Dataset: paddy (GitHub, Gio1709/paddy_300m_new). Classes: Jawa, Kalimantan, Sumatra.

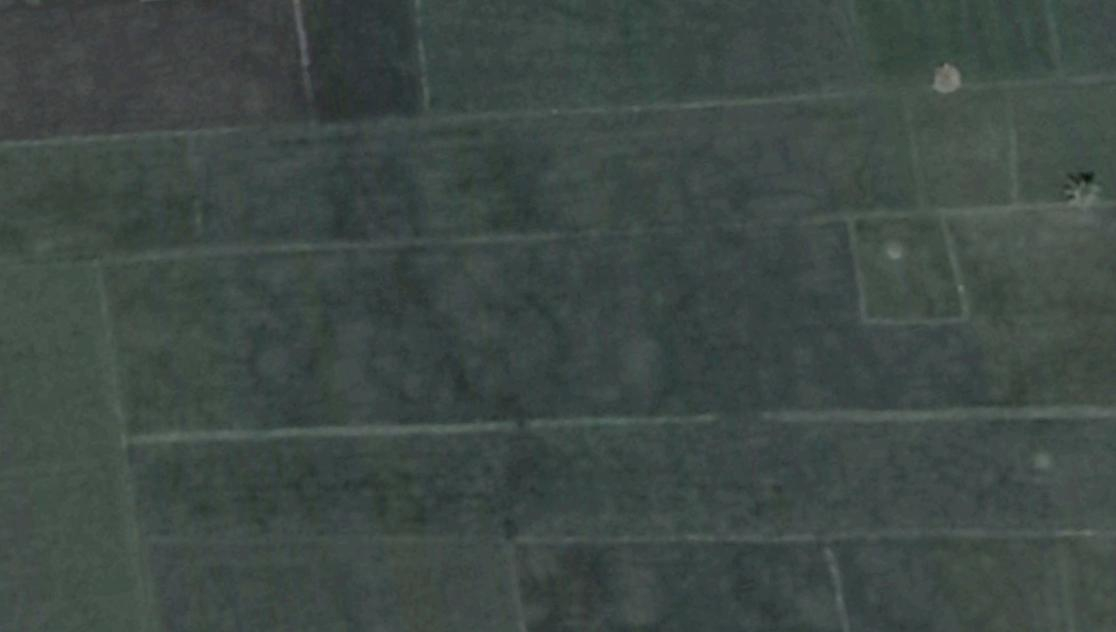
Label: Kalimantan

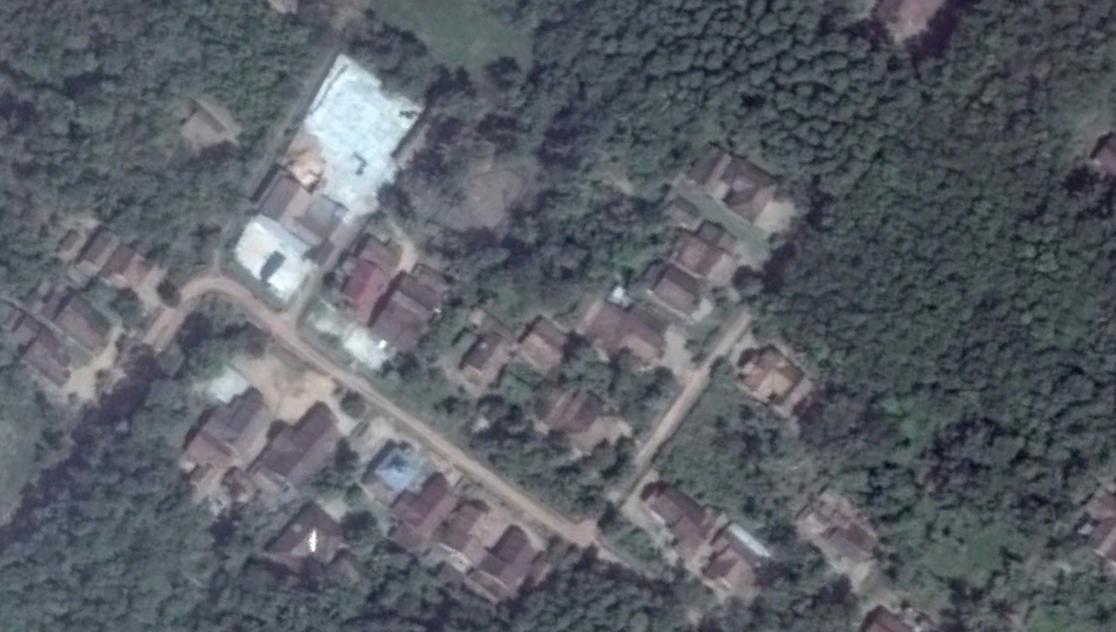
Label: Sumatra

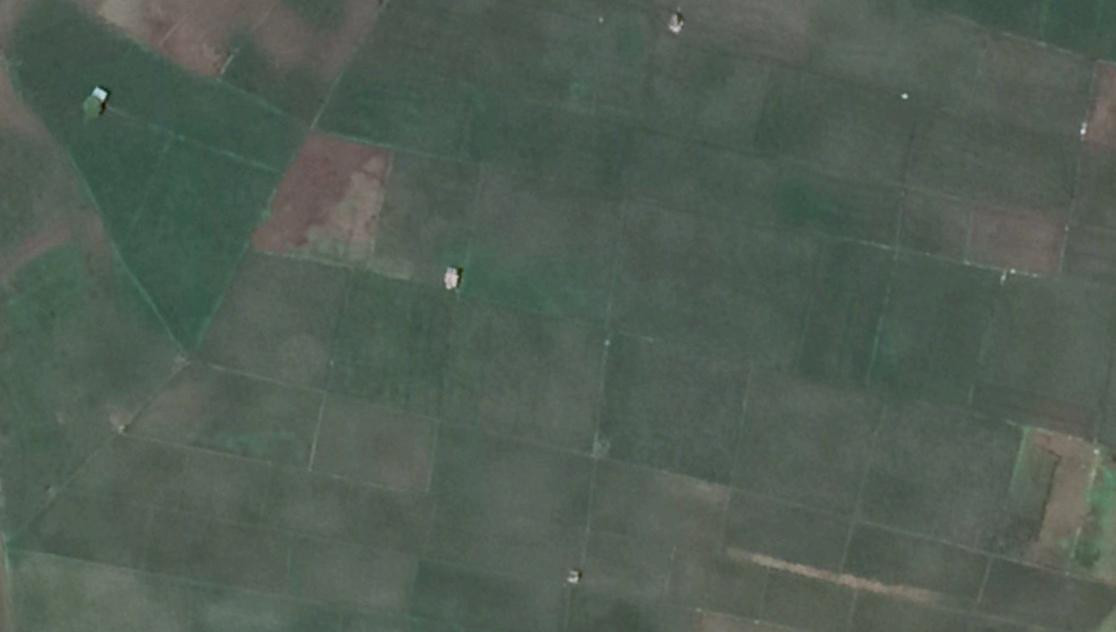
Label: Kalimantan

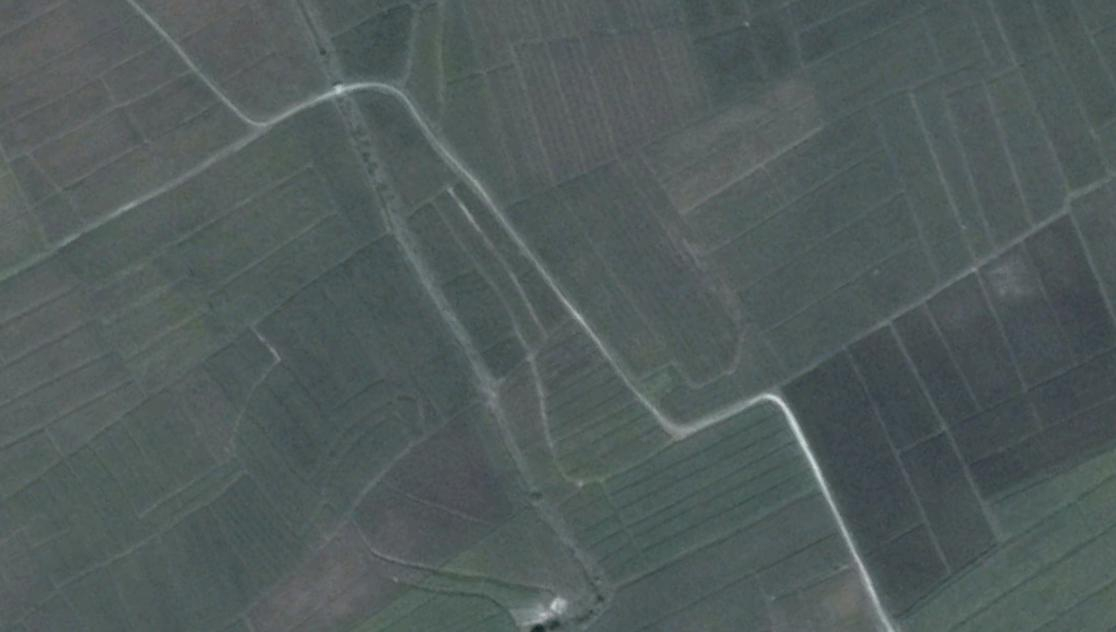
Label: Sumatra

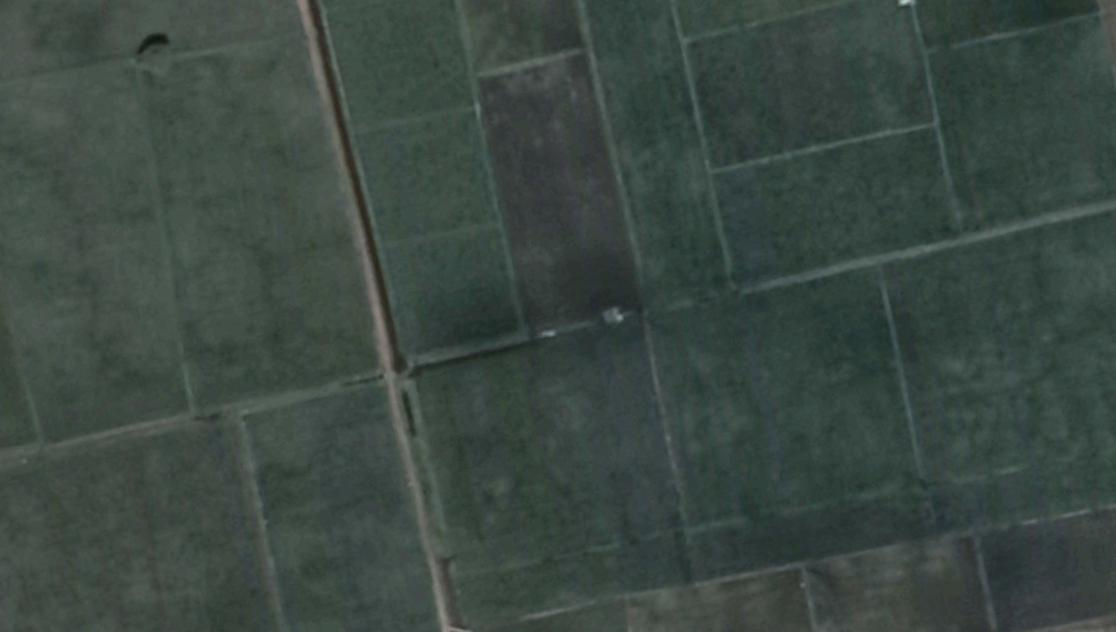
Label: Kalimantan

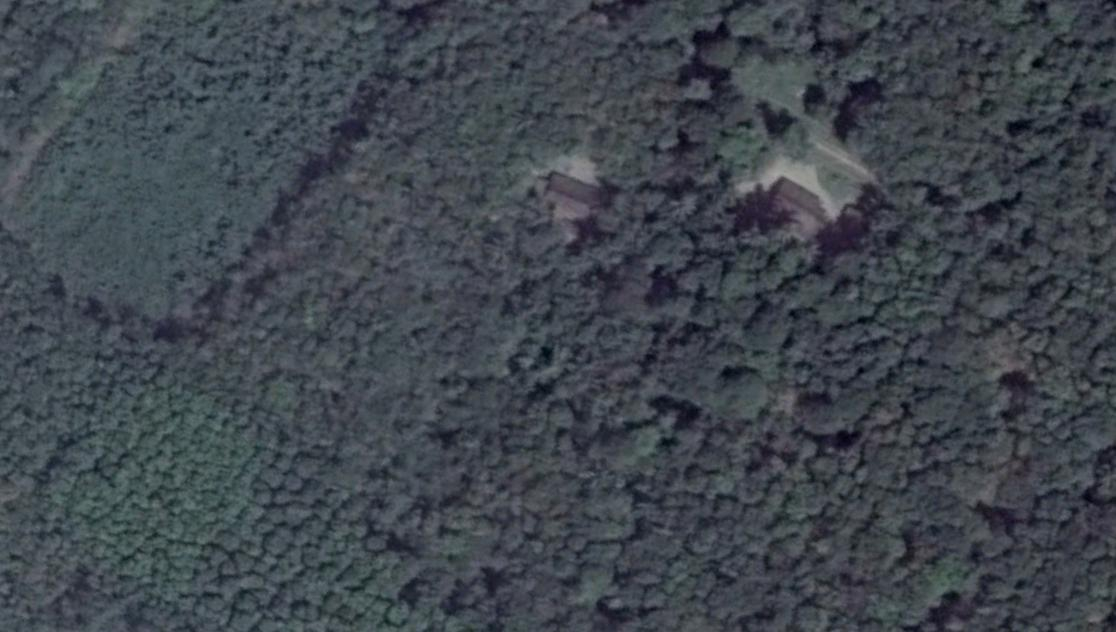
Label: Sumatra
